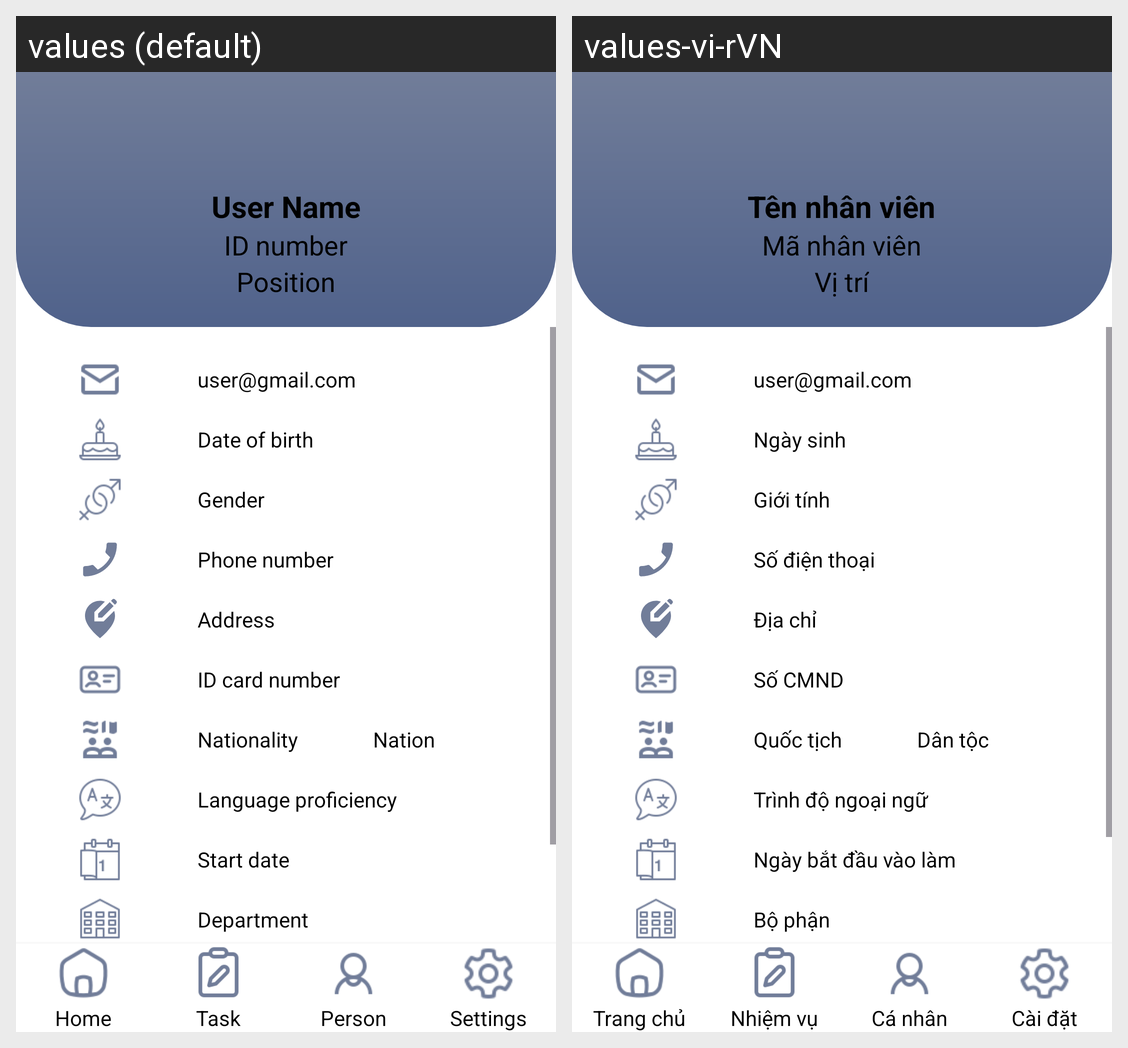

Strings drawn on this Android screen and how each of the app's shown locales translates them:
Android screen res/layout/profile_page.xml rendered under 2 locales, left to right: values (default), values-vi-rVN. Device: Nexus 5 (rendered at 1080×1920; each locale shown at half size, 540×960, under a caption strip naming it); theme Theme.DACN.
Strings drawn on this screen, with the default value and each locale's value (text and hints the layout hard-codes, and strings that could not be matched under every locale, appear in the picture but are not listed):

profile_page_username_title
  values: User Name
  values-vi-rVN: Tên nhân viên

profile_page_ID
  values: ID number
  values-vi-rVN: Mã nhân viên

profile_page_position
  values: Position
  values-vi-rVN: Vị trí

profile_component_email
  values: user@gmail.com
  values-vi-rVN: user@gmail.com

profile_component_date_of_birth
  values: Date of birth
  values-vi-rVN: Ngày sinh

profile_component_gender
  values: Gender
  values-vi-rVN: Giới tính

profile_component_phone_number
  values: Phone number
  values-vi-rVN: Số điện thoại

profile_component_address
  values: Address
  values-vi-rVN: Địa chỉ

profile_component_id_card
  values: ID card number
  values-vi-rVN: Số CMND

profile_component_nationality
  values: Nationality
  values-vi-rVN: Quốc tịch

profile_component_national
  values: Nation
  values-vi-rVN: Dân tộc

profile_component_foreign_proficiency
  values: Language proficiency
  values-vi-rVN: Trình độ ngoại ngữ

profile_component_start_date
  values: Start date
  values-vi-rVN: Ngày bắt đầu vào làm

profile_component_department
  values: Department
  values-vi-rVN: Bộ phận

dashboard_home
  values: Home
  values-vi-rVN: Trang chủ

dashboard_task
  values: Task
  values-vi-rVN: Nhiệm vụ

dashboard_person
  values: Person
  values-vi-rVN: Cá nhân

dashboard_setting
  values: Settings
  values-vi-rVN: Cài đặt
